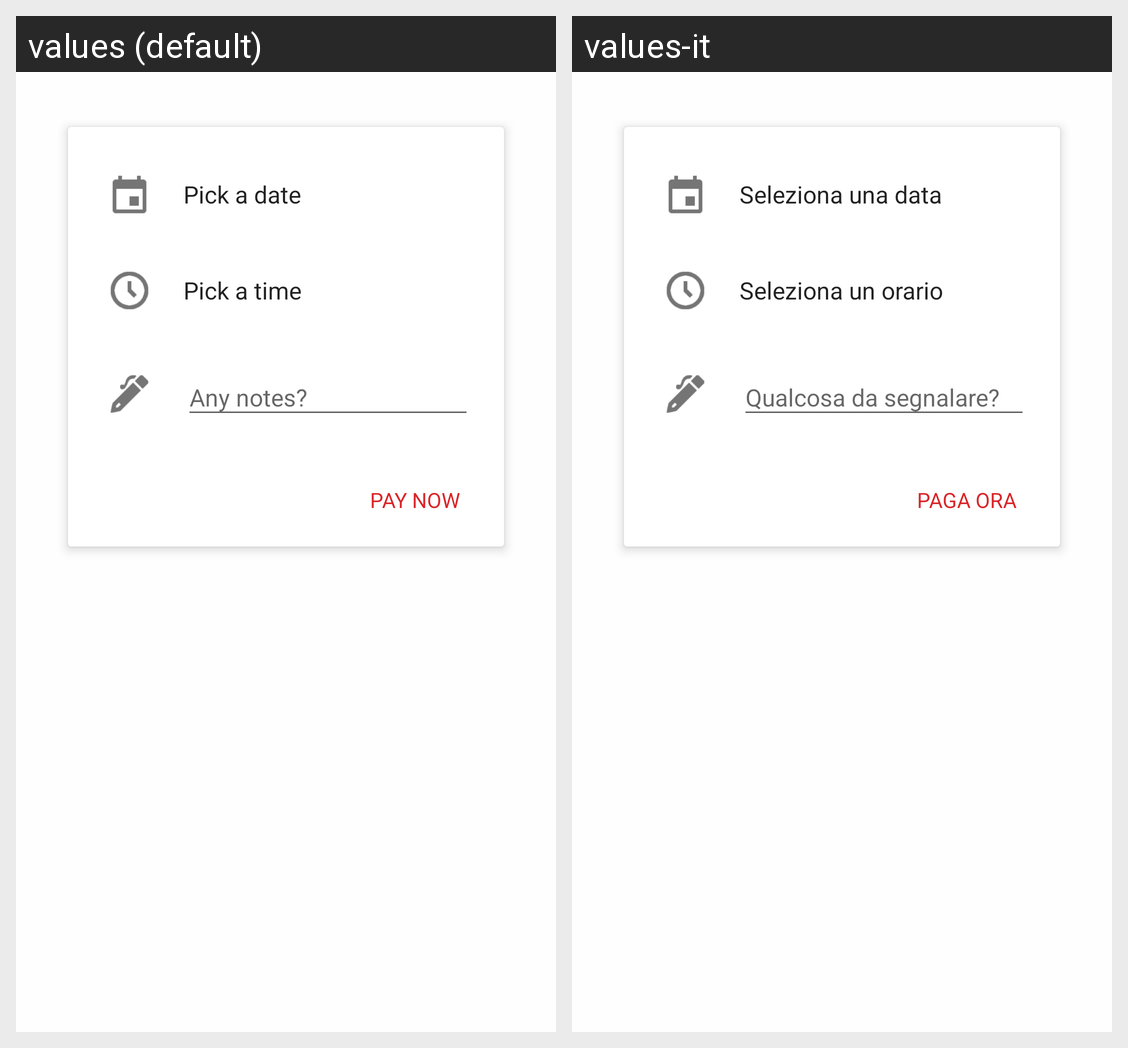

Locale-by-locale string values for the Android screen shown in this grid:
Android screen res/layout/make_order.xml rendered under 2 locales, left to right: values (default), values-it. Device: Nexus 5 (rendered at 1080×1920; each locale shown at half size, 540×960, under a caption strip naming it); theme AppTheme.
Strings drawn on this screen, with the default value and each locale's value (text and hints the layout hard-codes, and strings that could not be matched under every locale, appear in the picture but are not listed):

make_order_date
  values: Pick a date
  values-it: Seleziona una data

make_order_time
  values: Pick a time
  values-it: Seleziona un orario

pay_now
  values: Pay now
  values-it: Paga ora
